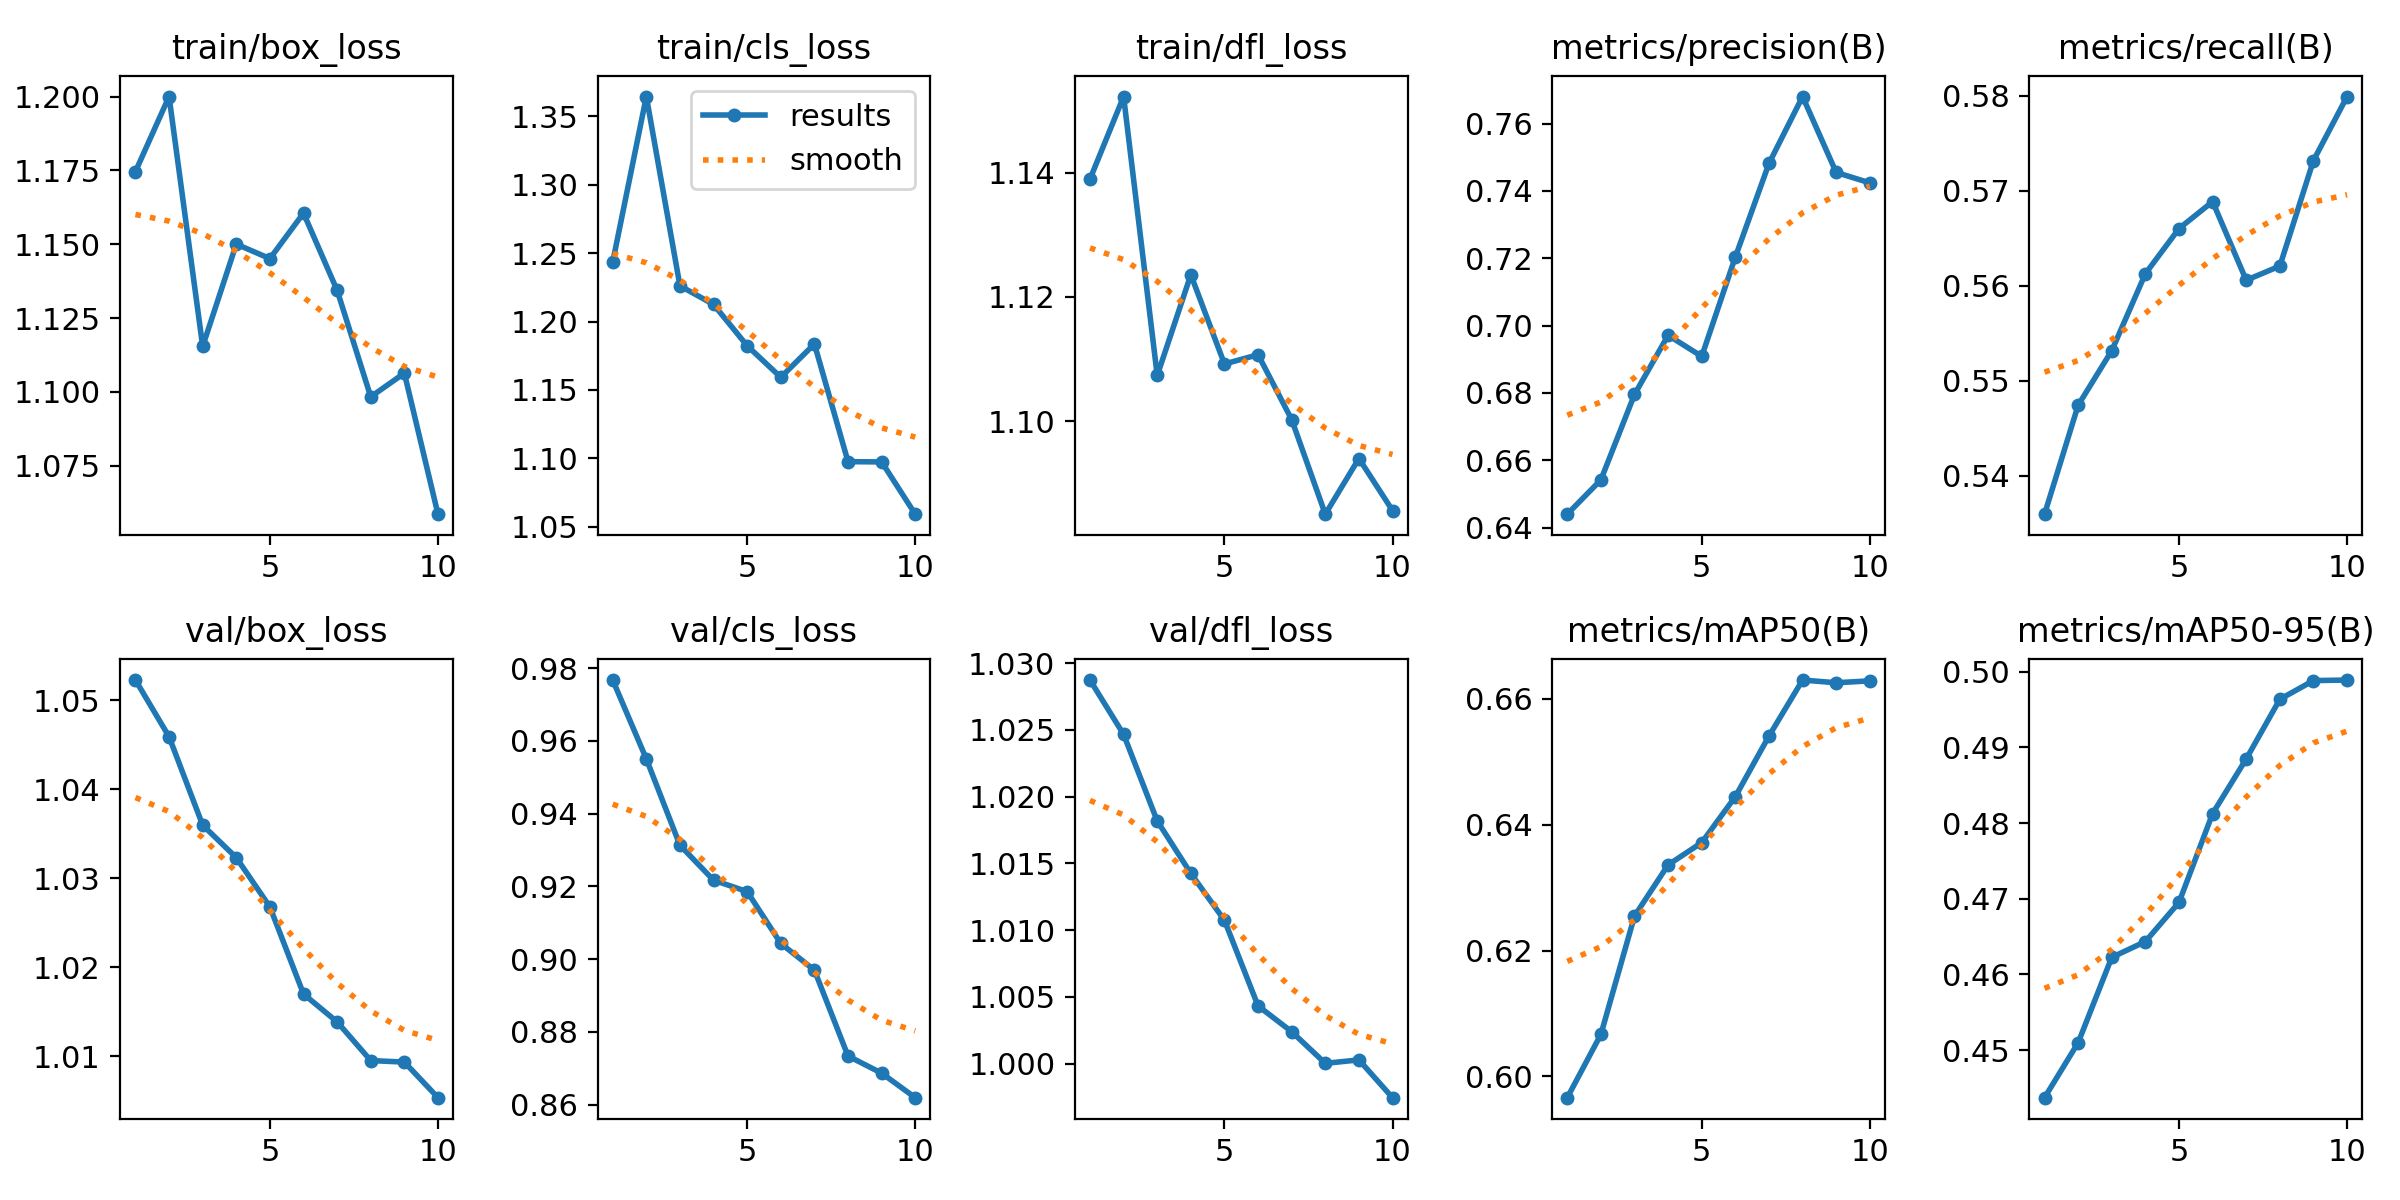

Values plotted in this chart, from the file beside it:
epoch, time, train/box_loss, train/cls_loss, train/dfl_loss, metrics/precision(B), metrics/recall(B), metrics/mAP50(B), metrics/mAP50-95(B), val/box_loss, val/cls_loss, val/dfl_loss, lr/pg0, lr/pg1, lr/pg2
1, 7.5, 1.175, 1.244, 1.139, 0.644, 0.5359, 0.5966, 0.4437, 1.052, 0.9767, 1.029, 1.071e-05, 1.071e-05, 1.071e-05
2, 9.283, 1.2, 1.365, 1.152, 0.6542, 0.5474, 0.6067, 0.451, 1.046, 0.9551, 1.025, 2.03716e-05, 2.03716e-05, 2.03716e-05
3, 10.98, 1.115, 1.226, 1.107, 0.6795, 0.5532, 0.6255, 0.4622, 1.036, 0.9313, 1.018, 2.7677e-05, 2.7677e-05, 2.7677e-05
4, 12.66, 1.15, 1.213, 1.124, 0.6971, 0.5613, 0.6336, 0.4643, 1.032, 0.9217, 1.014, 3.26262e-05, 3.26262e-05, 3.26262e-05
5, 14.34, 1.145, 1.182, 1.109, 0.6908, 0.566, 0.6372, 0.4695, 1.027, 0.9186, 1.011, 3.52192e-05, 3.52192e-05, 3.52192e-05
6, 16.05, 1.161, 1.159, 1.111, 0.7204, 0.5689, 0.6445, 0.4813, 1.017, 0.9043, 1.004, 3.54561e-05, 3.54561e-05, 3.54561e-05
7, 17.75, 1.134, 1.184, 1.1, 0.7481, 0.5606, 0.6541, 0.4885, 1.014, 0.897, 1.002, 3.33367e-05, 3.33367e-05, 3.33367e-05
8, 19.35, 1.098, 1.098, 1.085, 0.768, 0.5621, 0.663, 0.4964, 1.009, 0.8734, 1, 2.88611e-05, 2.88611e-05, 2.88611e-05
9, 20.95, 1.106, 1.097, 1.094, 0.7455, 0.5732, 0.6626, 0.4988, 1.009, 0.8687, 1, 2.20293e-05, 2.20293e-05, 2.20293e-05
10, 22.57, 1.059, 1.059, 1.086, 0.7424, 0.5799, 0.6629, 0.4989, 1.005, 0.8619, 0.9975, 1.28413e-05, 1.28413e-05, 1.28413e-05
